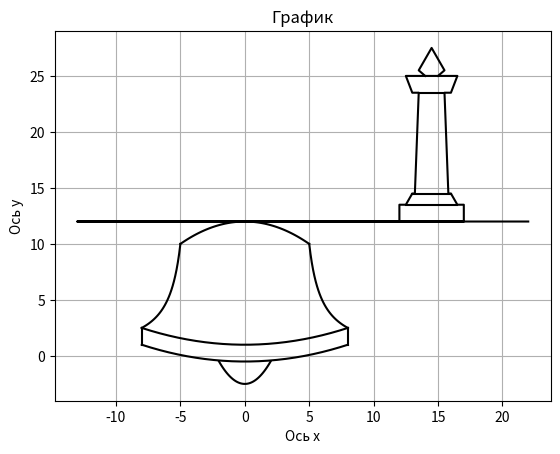

Write the Python code that produced this figure.
import matplotlib.pyplot as plt
import numpy as np

# колокол

x = [i for i in np.arange(-5, 5.1, 0.1)]
x1 = [i for i in np.arange(5, 8.1, 0.1)]
x2 = [i for i in np.arange(-5, -8.1, -0.1)]
x3 = [i for i in np.arange(-8, 8.1, 0.1)]
x4 = [8, 8]
x5 = [-8, -8]
x6 = [i for i in np.arange(-8, 8.1, 0.1)]
x7 = [i for i in np.arange(-2, 2.1, 0.1)]
y = [(-2*(i**2))/25+12 for i in x]
y1 = [10/(i-4) for i in x1]
y2 = [-10/(i+4) for i in x2]
y3 = [(3*(i**2))/128+1 for i in x3]
y4 = [1, 2.5]
y5 = [1, 2.5]
y6 = [(3*(i**2))/128-0.5 for i in x6]
y7 = [0.5*(i**2)-2.5 for i in x7]
plt.plot(x, y, 'black')
plt.plot(x1, y1, 'black')
plt.plot(x2, y2, 'black')
plt.plot(x3, y3, 'black')
plt.plot(x4, y4, 'black')
plt.plot(x5, y5, 'black')
plt.plot(x6, y6, 'black')
plt.plot(x7, y7, 'black')
plt.grid()
plt.xlabel('Ось x')
plt.ylabel('Ось y')
plt.title('График')
plt.grid()

# шахматная фигура

x = [12, 12, 12.5, 13, 13.2, 13.5, 13, 12.5, 16.5, 16, 15.5, 15.8, 16, 16.5, 17, 17, -13, 22]
y = [12, 13.5, 13.5, 14.5, 14.5, 23.5, 23.5, 25, 25, 23.5, 23.5, 14.5, 14.5, 13.5, 13.5, 12, 12, 12]
x1 = [14, 13.5, 14.5, 15.5, 15]
y1 = [25, 25.5, 27.5, 25.5, 25]
x2 = [12.5, 16.5]
y2 = [13.5, 13.5]
x3 = [13, 16]
y3 = [14.5, 14.5]
x4 = [13.5, 15.5]
y4 = [23.5, 23.5]
plt.plot(x1, y1, 'black')
plt.plot(x2, y2, 'black')
plt.plot(x3, y3, 'black')
plt.plot(x4, y4, 'black')
plt.plot(x, y, 'black')
plt.grid()
plt.xlabel('Ось x')
plt.ylabel('Ось y')
plt.title('График')
plt.show()

